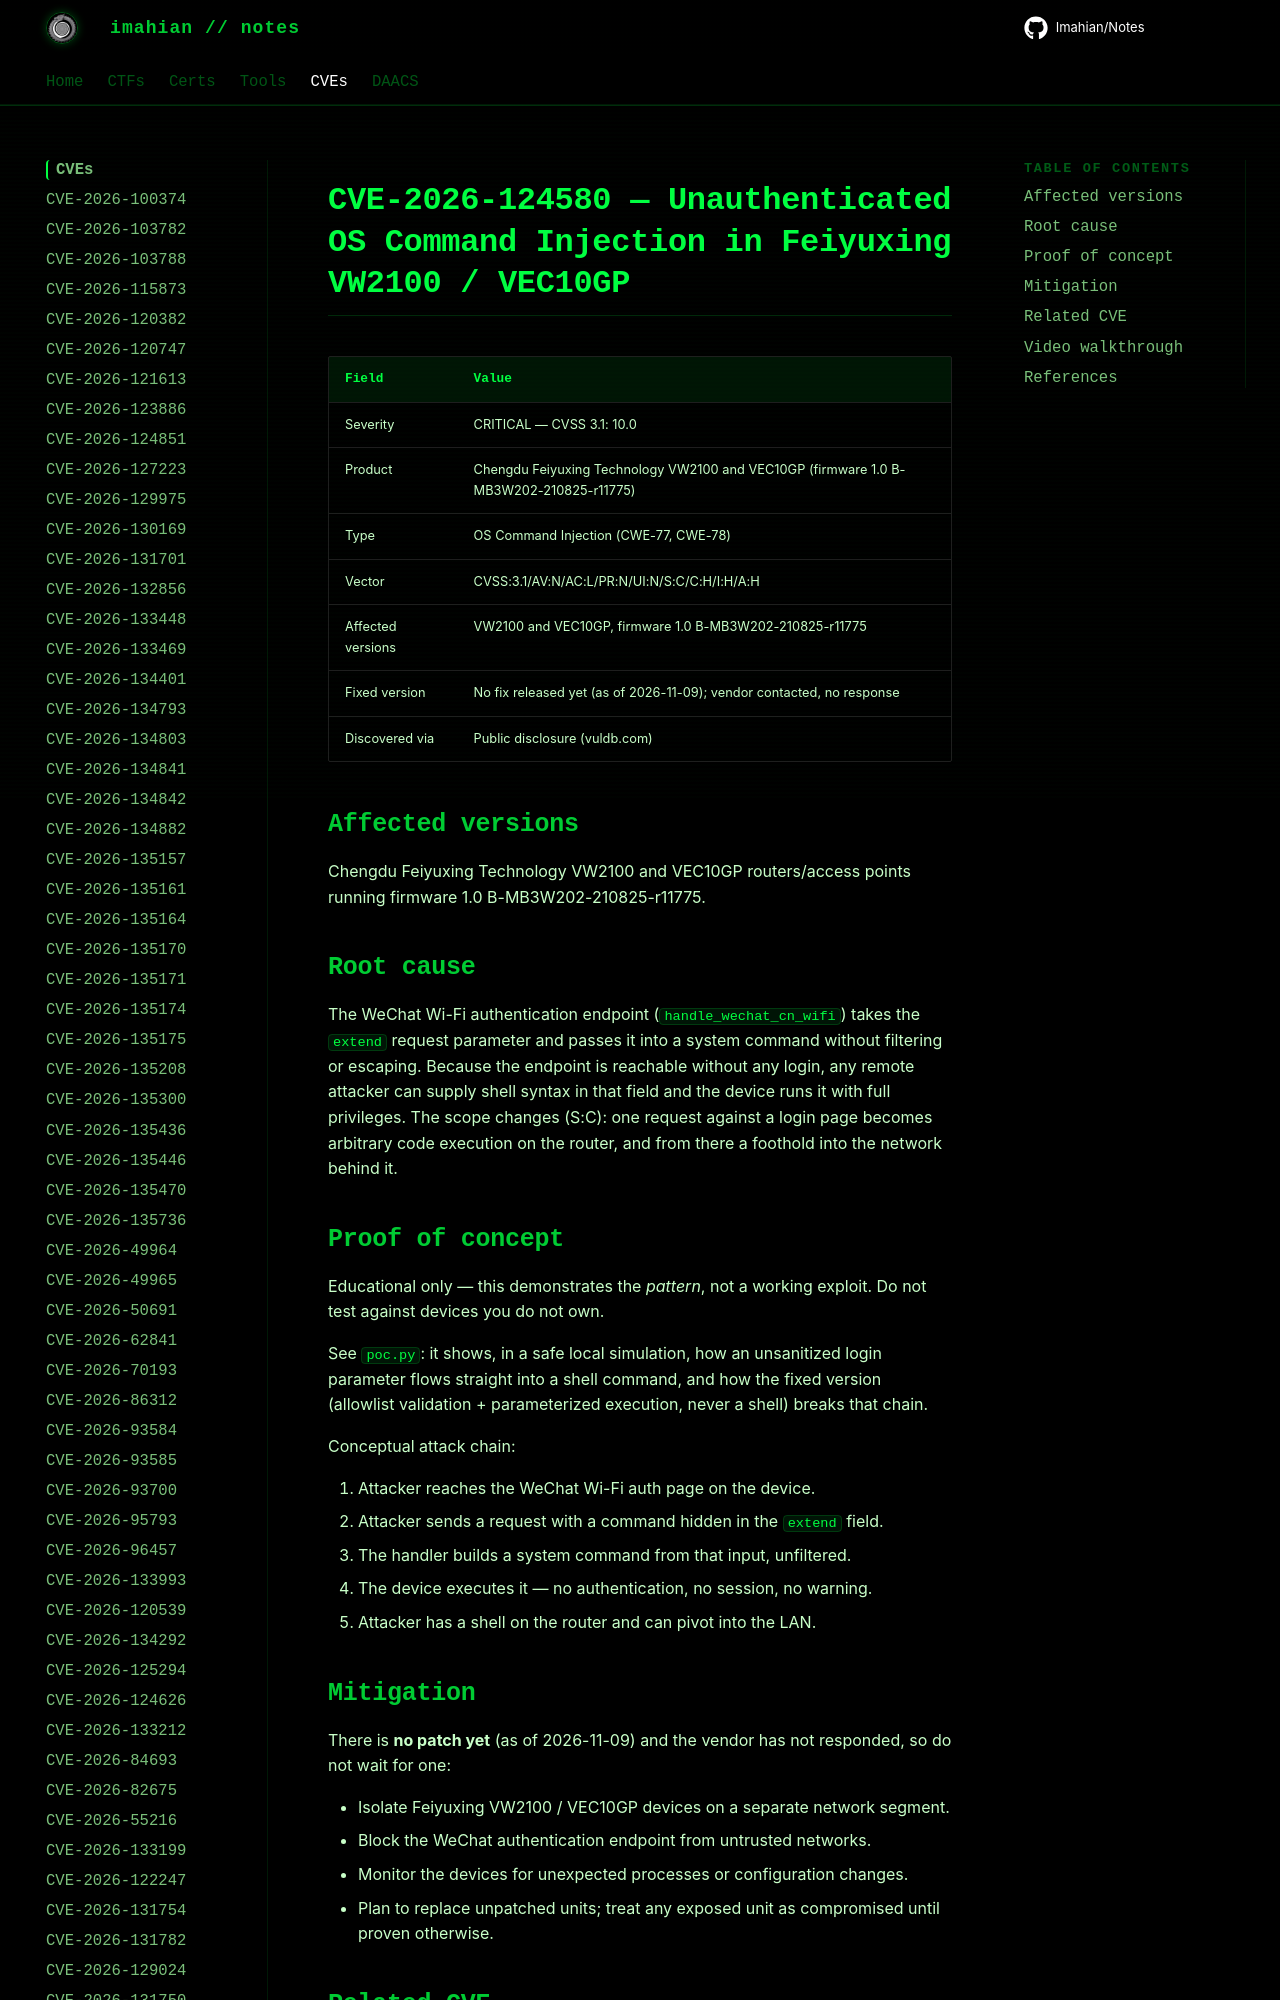

repository: Imahian/Notes · page: CVEs/CVE-2026-124580/index.html · generator: mkdocs

# CVE-2026-124580 — Unauthenticated OS Command Injection in Feiyuxing VW2100 / VEC10GP

| Field | Value |
|---|---|
| Severity | CRITICAL — CVSS 3.1: 10.0 |
| Product | Chengdu Feiyuxing Technology VW2100 and VEC10GP (firmware 1.0 B-MB3W202-210825-r11775) |
|
